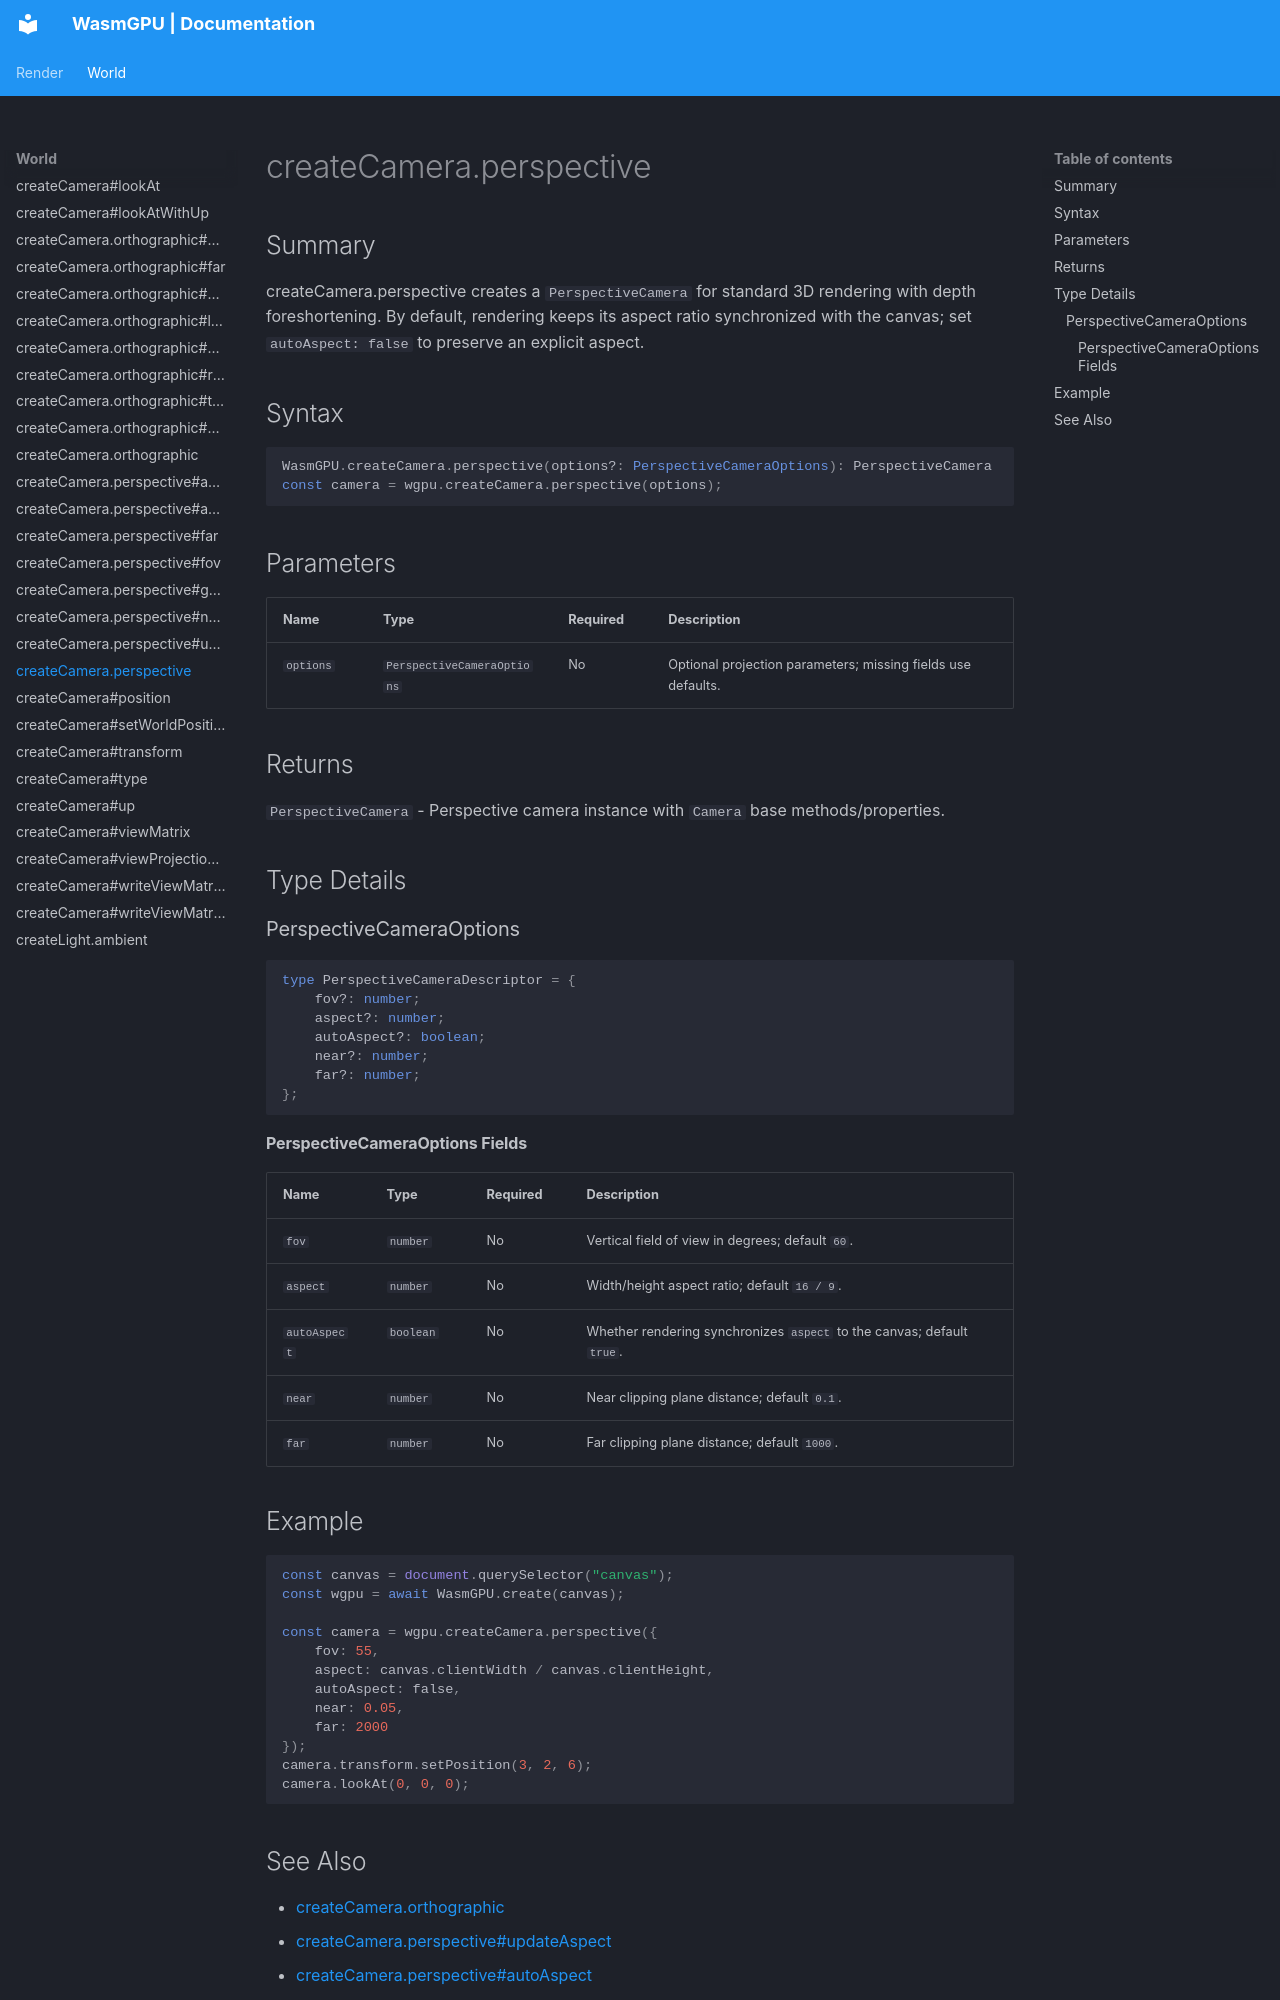

repository: Zushah/WasmGPU · page: world/createcamera-perspective/index.html · generator: mkdocs

# createCamera.perspective

## Summary
createCamera.perspective creates a `PerspectiveCamera` for standard 3D rendering with depth foreshortening. By default, rendering keeps its aspect ratio synchronized with the canvas; set `autoAspect: false` to preserve an explicit aspect.

## Syntax
```ts
WasmGPU.createCamera.perspective(options?: PerspectiveCameraOptions): PerspectiveCamera
const camera = wgpu.createCamera.perspective(options);
```

## Parameters
| Name | Type | Required | Description |
| --- | --- | --- | --- |
| `options` | `PerspectiveCameraOptions` | No | Optional projection parameters; missing fields use defaults. |

## Returns
`PerspectiveCamera` - Perspective camera instance with `Camera` base methods/properties.

## Type Details
### PerspectiveCameraOptions

```ts
type PerspectiveCameraDescriptor = {
    fov?: number;
    aspect?: number;
    autoAspect?: boolean;
    near?: number;
    far?: number;
};
```

#### PerspectiveCameraOptions Fields
| Name | Type | Required | Description |
| --- | --- | --- | --- |
| `fov` | `number` | No | Vertical field of view in degrees; default `60`. |
| `aspect` | `number` | No | Width/height aspect ratio; default `16 / 9`. |
| `autoAspect` | `boolean` | No | Whether rendering synchronizes `aspect` to the canvas; default `true`. |
| `near` | `number` | No | Near clipping plane distance; default `0.1`. |
| `far` | `number` | No | Far clipping plane distance; default `1000`. |

## Example
```js
const canvas = document.querySelector("canvas");
const wgpu = await WasmGPU.create(canvas);

const camera = wgpu.createCamera.perspective({
    fov: 55,
    aspect: canvas.clientWidth / canvas.clientHeight,
    autoAspect: false,
    near: 0.05,
    far: 2000
});
camera.transform.setPosition(3, 2, 6);
camera.lookAt(0, 0, 0);
```
